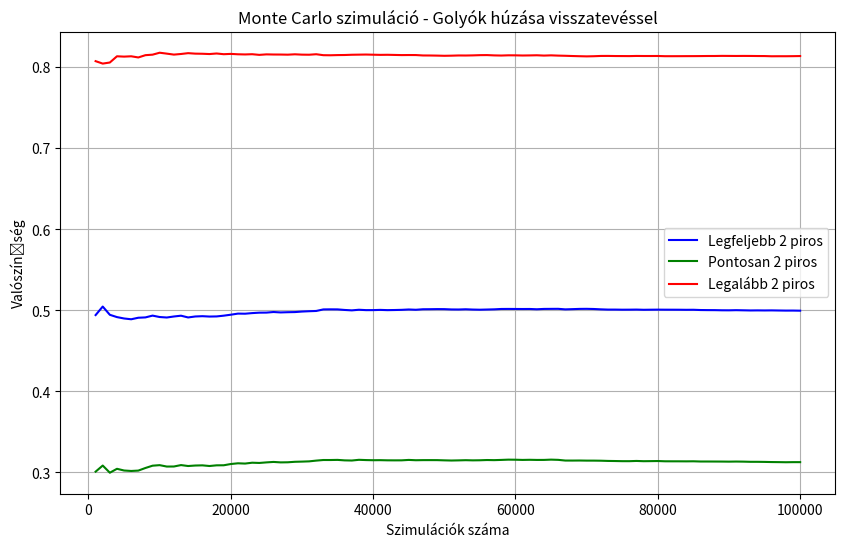

Write Python code to recreate this figure.
import random
import matplotlib.pyplot as plt

# Paraméterek
piros_golyok_szama = 5
feher_golyok_szama = 5
osszes_golyok_szama = piros_golyok_szama + feher_golyok_szama
huzasok_szama = 5
szimulaciok_szama = 100000

# Szimulációs eredmények tárolása
legfeljebb_2_piros = 0
pontosan_2_piros = 0
legalabb_2_piros = 0
eredmenyek_legfeljebb = []
eredmenyek_pontosan = []
eredmenyek_legalabb = []

for i in range(1, szimulaciok_szama + 1):
    pirosak = 0
    for _ in range(huzasok_szama):
        # Véletlenszerűen húzunk golyót (0 - fehér, 1 - piros)
        if random.randint(1, osszes_golyok_szama) <= piros_golyok_szama:
            pirosak += 1

    # Események számolása
    if pirosak <= 2:
        legfeljebb_2_piros += 1
    if pirosak == 2:
        pontosan_2_piros += 1
    if pirosak >= 2:
        legalabb_2_piros += 1

    # Minden 1000. szimulációnál elmentjük a valószínűségeket
    if i % 1000 == 0:
        eredmenyek_legfeljebb.append(legfeljebb_2_piros / i)
        eredmenyek_pontosan.append(pontosan_2_piros / i)
        eredmenyek_legalabb.append(legalabb_2_piros / i)

# Végső valószínűségek kiszámítása
p_legfeljebb_2_piros = legfeljebb_2_piros / szimulaciok_szama
p_pontosan_2_piros = pontosan_2_piros / szimulaciok_szama
p_legalabb_2_piros = legalabb_2_piros / szimulaciok_szama

# Eredmények kiírása
print(f"Legfeljebb 2 piros valószínűsége: {p_legfeljebb_2_piros:.4f}")
print(f"Pontosan 2 piros valószínűsége: {p_pontosan_2_piros:.4f}")
print(f"Legalább 2 piros valószínűsége: {p_legalabb_2_piros:.4f}")

# Grafikon készítése
x_vals = range(1000, szimulaciok_szama + 1, 1000)

plt.figure(figsize=(10, 6))
plt.plot(x_vals, eredmenyek_legfeljebb, label='Legfeljebb 2 piros', color='blue')
plt.plot(x_vals, eredmenyek_pontosan, label='Pontosan 2 piros', color='green')
plt.plot(x_vals, eredmenyek_legalabb, label='Legalább 2 piros', color='red')
plt.xlabel('Szimulációk száma')
plt.ylabel('Valószínűség')
plt.title('Monte Carlo szimuláció - Golyók húzása visszatevéssel')
plt.legend()
plt.grid(True)
plt.show()
